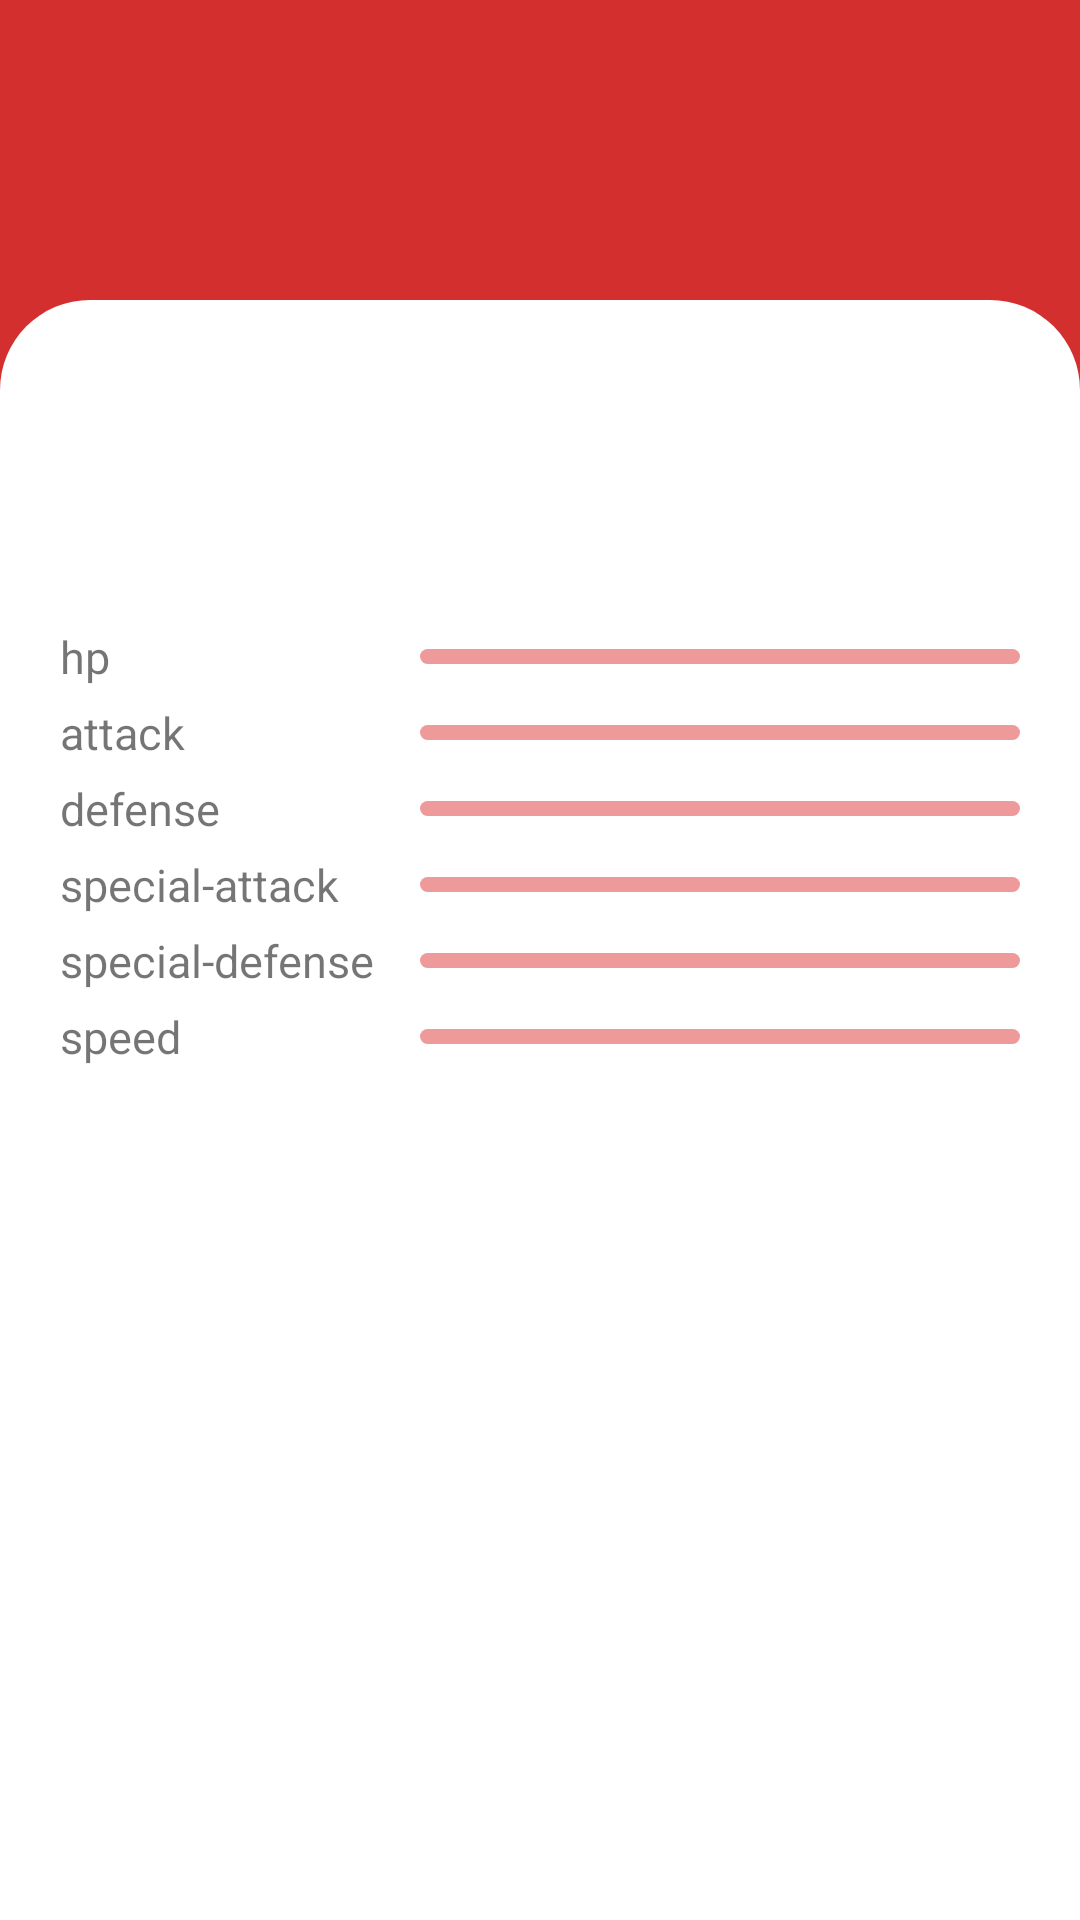

Android layout source for this screen:
<!-- AndroidManifest.xml: application theme Theme.IQUIITest -->
<!-- res/layout/fragment_detail.xml -->
<?xml version="1.0" encoding="utf-8"?>
<RelativeLayout xmlns:android="http://schemas.android.com/apk/res/android"
    xmlns:tools="http://schemas.android.com/tools"
    android:layout_width="match_parent"
    android:layout_height="match_parent"
    android:background="@color/red_500"
    tools:context=".ui.detail.DetailFragment">


    <RelativeLayout
        android:id="@+id/center_layout"
        android:layout_width="match_parent"
        android:layout_height="540dp"
        android:layout_alignParentBottom="true"
        android:background="@drawable/round_shape"
        android:backgroundTint="@color/white"
        android:paddingStart="20dp"
        android:paddingTop="70dp"
        android:paddingEnd="20dp">

        <TextView
            android:id="@+id/tv_name"
            android:layout_width="wrap_content"
            android:layout_height="wrap_content"
            android:layout_centerHorizontal="true"
            android:textSize="25sp" />


        <RelativeLayout
            android:id="@+id/layout_hp"
            android:layout_width="match_parent"
            android:layout_height="wrap_content"
            android:layout_below="@+id/tv_name"
            android:layout_marginTop="5dp"
            android:orientation="horizontal">

            <TextView
                android:id="@+id/tv_hp"
                android:layout_width="120dp"
                android:layout_height="wrap_content"
                android:text="hp"
                android:textSize="15sp" />

            <ProgressBar
                android:id="@+id/bar_hp"
                style="@android:style/Widget.ProgressBar.Horizontal"
                android:layout_width="match_parent"
                android:layout_height="5dp"
                android:layout_centerInParent="true"
                android:layout_toEndOf="@+id/tv_hp"
                android:progressBackgroundTint="@color/red_200"
                android:progressTint="@color/red_500" />

        </RelativeLayout>

        <RelativeLayout
            android:id="@+id/layout_attack"
            android:layout_width="match_parent"
            android:layout_height="wrap_content"
            android:layout_marginTop="5dp"
            android:layout_below="@+id/layout_hp"
            android:orientation="horizontal">

            <TextView
                android:id="@+id/tv_attack"
                android:layout_width="120dp"
                android:layout_height="wrap_content"
                android:text="attack"
                android:textSize="15sp" />

            <ProgressBar
                android:id="@+id/bar_attack"
                style="@android:style/Widget.ProgressBar.Horizontal"
                android:layout_width="match_parent"
                android:layout_height="5dp"
                android:layout_centerInParent="true"
                android:layout_toEndOf="@+id/tv_attack"
                android:progressBackgroundTint="@color/red_200"
                android:progressTint="@color/red_500" />

        </RelativeLayout>

        <RelativeLayout
            android:id="@+id/layout_defense"
            android:layout_width="match_parent"
            android:layout_height="wrap_content"
            android:layout_marginTop="5dp"
            android:layout_below="@+id/layout_attack"
            android:orientation="horizontal">

            <TextView
                android:id="@+id/tv_defense"
                android:layout_width="120dp"
                android:layout_height="wrap_content"
                android:text="defense"
                android:textSize="15sp" />

            <ProgressBar
                android:id="@+id/bar_defense"
                style="@android:style/Widget.ProgressBar.Horizontal"
                android:layout_width="match_parent"
                android:layout_height="5dp"
                android:layout_centerInParent="true"
                android:layout_toEndOf="@+id/tv_defense"
                android:progressBackgroundTint="@color/red_200"
                android:progressTint="@color/red_500" />

        </RelativeLayout>

        <RelativeLayout
            android:id="@+id/layout_sp_attack"
            android:layout_width="match_parent"
            android:layout_height="wrap_content"
            android:layout_marginTop="5dp"
            android:layout_below="@+id/layout_defense"
            android:orientation="horizontal">

            <TextView
                android:id="@+id/tv_sp_attack"
                android:layout_width="120dp"
                android:layout_height="wrap_content"
                android:text="special-attack"
                android:textSize="15sp" />

            <ProgressBar
                android:id="@+id/bar_sp_attack"
                style="@android:style/Widget.ProgressBar.Horizontal"
                android:layout_width="match_parent"
                android:layout_height="5dp"
                android:layout_centerInParent="true"
                android:layout_toEndOf="@+id/tv_sp_attack"
                android:progressBackgroundTint="@color/red_200"
                android:progressTint="@color/red_500" />

        </RelativeLayout>

        <RelativeLayout
            android:id="@+id/layout_sp_defense"
            android:layout_width="match_parent"
            android:layout_height="wrap_content"
            android:layout_marginTop="5dp"
            android:layout_below="@+id/layout_sp_attack"
            android:orientation="horizontal">

            <TextView
                android:id="@+id/tv_sp_defense"
                android:layout_width="120dp"
                android:layout_height="wrap_content"
                android:text="special-defense"
                android:textSize="15sp" />

            <ProgressBar
                android:id="@+id/bar_sp_defense"
                style="@android:style/Widget.ProgressBar.Horizontal"
                android:layout_width="match_parent"
                android:layout_height="5dp"
                android:layout_centerInParent="true"
                android:layout_toEndOf="@+id/tv_sp_defense"
                android:progressBackgroundTint="@color/red_200"
                android:progressTint="@color/red_500" />

        </RelativeLayout>

        <RelativeLayout
            android:id="@+id/layout_speed"
            android:layout_width="match_parent"
            android:layout_height="wrap_content"
            android:layout_marginTop="5dp"
            android:layout_below="@+id/layout_sp_defense"
            android:orientation="horizontal">

            <TextView
                android:id="@+id/tv_speed"
                android:layout_width="120dp"
                android:layout_height="wrap_content"
                android:text="speed"
                android:textSize="15sp" />

            <ProgressBar
                android:id="@+id/bar_speed"
                style="@android:style/Widget.ProgressBar.Horizontal"
                android:layout_width="match_parent"
                android:layout_height="5dp"
                android:layout_centerInParent="true"
                android:layout_toEndOf="@+id/tv_speed"
                android:progressBackgroundTint="@color/red_200"
                android:progressTint="@color/red_500" />

        </RelativeLayout>


    </RelativeLayout>

    <ImageView
        android:id="@+id/center_img"
        android:layout_width="120dp"
        android:layout_height="120dp"
        android:layout_above="@id/center_layout"
        android:layout_centerHorizontal="true"
        android:layout_marginBottom="-40dp"
        android:background="@android:color/transparent"/>

</RelativeLayout>
<!-- resources referenced by this layout -->
<resources>
  <color name="red_200">#ef9a9a</color>
  <color name="red_500">#d32f2f</color>
  <color name="white">#FFFFFFFF</color>
  <!-- drawable round_shape (drawable) -->
  <shape xmlns:android="http://schemas.android.com/apk/res/android">
  
      <corners
          android:bottomLeftRadius="0dp"
          android:bottomRightRadius="0dp"
          android:topLeftRadius="30dp"
          android:topRightRadius="30dp" />
  
  </shape>
  <style name="Theme.IQUIITest" parent="Theme.MaterialComponents.DayNight.DarkActionBar">
          
          <item name="colorPrimary">@color/red_500</item>
          <item name="colorPrimaryVariant">@color/red_700</item>
          <item name="colorOnPrimary">@color/white</item>
          
          <item name="colorSecondary">@color/red_700</item>
          <item name="colorSecondaryVariant">@color/red_700</item>
          <item name="colorOnSecondary">@color/black</item>
          
          <item name="android:statusBarColor" tools:targetApi="l">?attr/colorPrimaryVariant</item>
          
      </style>
  <color name="red_700">#9a0007</color>
  <color name="black">#FF000000</color>
</resources>
